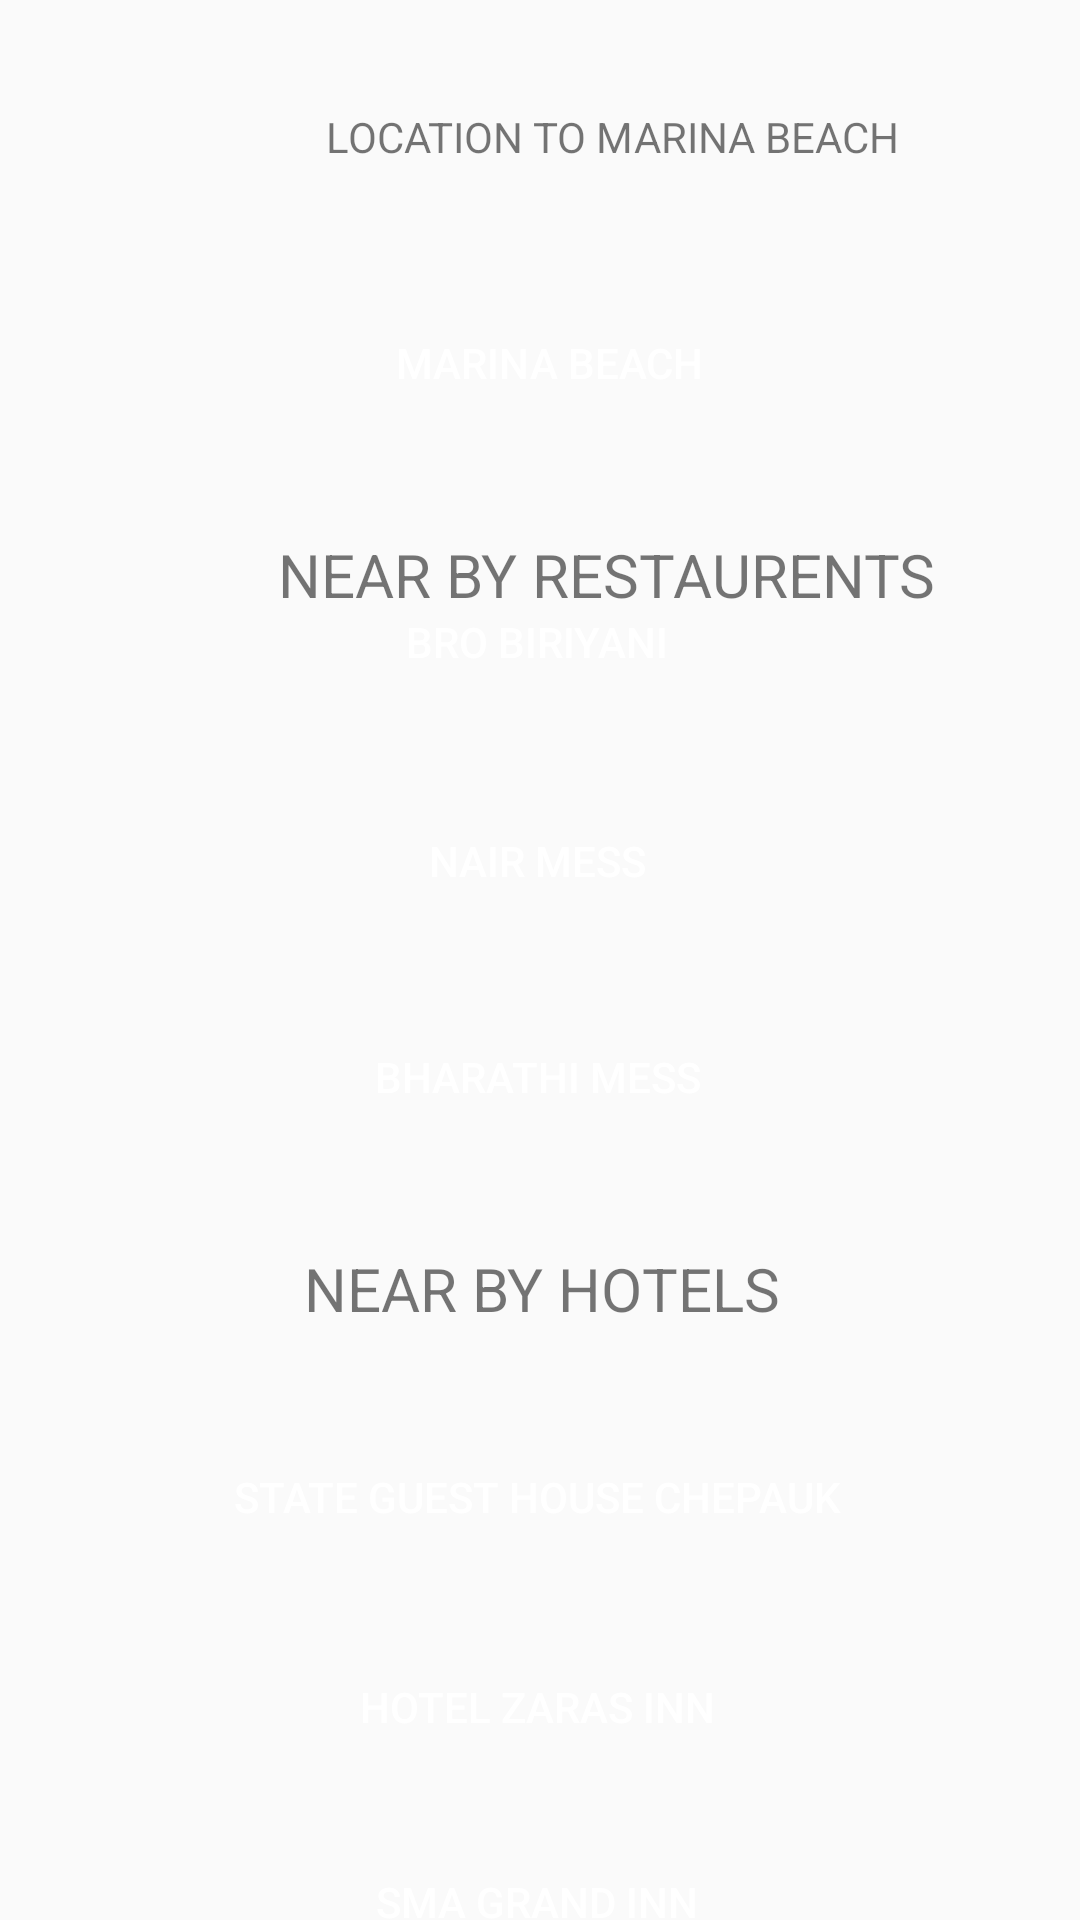

This screen was rendered from an Android layout file. Write that file and the resources it references.
<!-- AndroidManifest.xml: application theme AppTheme -->
<!-- res/layout/marina.xml -->
<?xml version="1.0" encoding="utf-8"?>
<androidx.constraintlayout.widget.ConstraintLayout xmlns:android="http://schemas.android.com/apk/res/android"
    xmlns:app="http://schemas.android.com/apk/res-auto"
    xmlns:tools="http://schemas.android.com/tools"
    android:layout_width="match_parent"
    android:layout_height="match_parent"
    tools:context=".arakuvalley">

    <Button
        android:id="@+id/a5"
        android:layout_width="350dp"
        android:layout_height="wrap_content"
        android:layout_marginStart="4dp"
        android:textColor="#FFFFFF"
        android:layout_marginTop="24dp"
        android:background="@drawable/roundedcorner"
        android:backgroundTint="#3F51B5"
        android:bottomLeftRadius="10dp"
        android:bottomRightRadius="10dp"
        android:text="STATE GUEST HOUSE CHEPAUK"
        android:topLeftRadius="10dp"
        android:topRightRadius="10dp"
        app:layout_constraintStart_toStartOf="parent"
        app:layout_constraintTop_toBottomOf="@+id/textView3" />

    <Button
        android:id="@+id/a6"
        android:layout_width="350dp"
        android:layout_height="wrap_content"
        android:layout_marginStart="4dp"
        android:layout_marginTop="22dp"
        android:background="@drawable/roundedcorner"
        android:textColor="#FFFFFF"
        android:backgroundTint="#3F51B5"
        android:bottomLeftRadius="10dp"
        android:bottomRightRadius="10dp"
        android:text="HOTEL ZARAS INN"
        android:topLeftRadius="10dp"
        android:topRightRadius="10dp"
        app:layout_constraintStart_toStartOf="parent"
        app:layout_constraintTop_toBottomOf="@+id/a5" />

    <Button
        android:id="@+id/a1"
        android:layout_width="350dp"
        android:layout_height="50dp"
        android:layout_marginStart="8dp"
        android:layout_marginTop="96dp"
        android:background="@drawable/roundedcorner"
        android:backgroundTint="#3F51B5"
        android:textColor="#FFFFFF"
        android:text="MARINA BEACH"
        app:layout_constraintStart_toStartOf="parent"
        app:layout_constraintTop_toTopOf="parent" />

    <Button
        android:id="@+id/a7"
        android:layout_width="350dp"
        android:layout_height="wrap_content"
        android:layout_marginStart="4dp"
        android:textColor="#FFFFFF"
        android:layout_marginTop="22dp"
        android:layout_marginBottom="36dp"
        android:background="@drawable/roundedcorner"
        android:backgroundTint="#3F51B5"
        android:text="SMA GRAND INN"
        app:layout_constraintBottom_toBottomOf="parent"
        app:layout_constraintStart_toStartOf="parent"
        app:layout_constraintTop_toBottomOf="@+id/a6"
        app:layout_constraintVertical_bias="0.083" />

    <Button
        android:id="@+id/a2"
        android:layout_width="350dp"
        android:layout_height="50dp"
        android:textColor="#FFFFFF"
        android:layout_marginStart="4dp"
        android:layout_marginTop="24dp"
        android:layout_marginBottom="23dp"
        android:background="@drawable/roundedcorner"
        android:backgroundTint="#3F51B5"
        android:text="BRO BIRIYANI"
        app:layout_constraintBottom_toTopOf="@+id/a3"
        app:layout_constraintStart_toStartOf="parent"
        app:layout_constraintTop_toBottomOf="@+id/textView2" />


    <Button
        android:id="@+id/a3"
        android:layout_width="350dp"
        android:layout_height="50dp"
        android:layout_marginStart="4dp"
        android:layout_marginBottom="376dp"
        android:background="@drawable/roundedcorner"
        android:backgroundTint="#3F51B5"
        android:textColor="#FFFFFF"
        android:text="NAIR MESS"
        app:layout_constraintBottom_toBottomOf="parent"
        app:layout_constraintStart_toStartOf="parent"
        app:layout_constraintTop_toBottomOf="@+id/a2" />

    <TextView
        android:id="@+id/textView"
        android:layout_width="388dp"
        android:layout_height="43dp"
        android:layout_marginStart="10dp"
        android:layout_marginTop="24dp"
        android:gravity="center"
        android:text="LOCATION TO MARINA BEACH"

        app:layout_constraintStart_toStartOf="parent"
        app:layout_constraintTop_toTopOf="parent" />

    <Button
        android:id="@+id/a4"
        android:layout_width="350dp"
        android:layout_height="50dp"
        android:layout_marginStart="4dp"
        android:layout_marginTop="22dp"
        android:background="@drawable/roundedcorner"
        android:textColor="#FFFFFF"
        android:backgroundTint="#3F51B5"
        android:text="BHARATHI MESS"
        app:layout_constraintStart_toStartOf="parent"
        app:layout_constraintTop_toBottomOf="@+id/a3" />

    <TextView
        android:id="@+id/textView2"
        android:layout_width="388dp"
        android:layout_height="43dp"
        android:layout_marginStart="8dp"
        android:layout_marginTop="24dp"
        android:gravity="center"
        android:text="NEAR BY RESTAURENTS"
        android:textSize="20sp"
        app:layout_constraintStart_toStartOf="parent"
        app:layout_constraintTop_toBottomOf="@+id/a1" />

    <TextView
        android:id="@+id/textView3"
        android:layout_width="388dp"
        android:layout_height="43dp"
        android:layout_marginTop="24dp"
        android:gravity="center"
        android:text="NEAR BY HOTELS"
        android:textSize="20sp"
        app:layout_constraintEnd_toEndOf="parent"
        app:layout_constraintStart_toStartOf="parent"
        app:layout_constraintTop_toBottomOf="@+id/a4" />


</androidx.constraintlayout.widget.ConstraintLayout>
<!-- resources referenced by this layout -->
<resources>
  <style name="AppTheme" parent="Theme.AppCompat.DayNight.NoActionBar">
      </style>
</resources>
